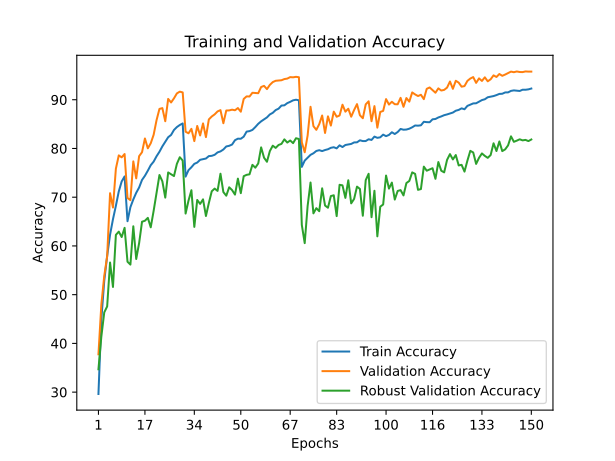

The table this chart was drawn from, first rows:
train_accuracy; train_loss; valid_accuracy; valid_loss; valid_accuracy_robust
29,6160; 1,9903; 37,7600; 1,9628; 34,6842
44,9500; 1,6994; 47,9800; 1,6763; 41,4000
52,8500; 1,5414; 53,8400; 1,3743; 46,3632
57,9480; 1,4365; 57,8700; 1,2155; 47,5842
62,3020; 1,3505; 70,8200; 0,8567; 56,5947
65,4760; 1,2823; 67,8800; 0,9959; 51,5789
68,2320; 1,2192; 75,8500; 0,7487; 62,2684
71,1820; 1,1618; 78,5800; 0,6405; 62,9316
73,2320; 1,1142; 78,1800; 0,6592; 61,8211
74,2600; 1,0870; 78,8600; 0,6346; 63,7105
65,0720; 1,2875; 69,8400; 0,9249; 56,7579
67,9500; 1,2292; 69,3900; 0,9654; 56,1684
69,5420; 1,1919; 77,3500; 0,6900; 64,0316
70,9000; 1,1610; 73,8600; 0,8004; 57,3158
71,9900; 1,1371; 78,4200; 0,6753; 60,5684
73,5420; 1,1002; 79,2300; 0,6504; 64,9632
74,3980; 1,0813; 82,0500; 0,5409; 65,1684
75,4440; 1,0570; 80,0300; 0,6379; 65,7579
76,5680; 1,0341; 81,0700; 0,5740; 63,8211
77,3000; 1,0188; 82,8100; 0,5179; 67,2053
78,4000; 0,9907; 85,8100; 0,4410; 70,9000
79,3260; 0,9717; 88,1200; 0,3694; 74,5526
80,4320; 0,9471; 88,2800; 0,3823; 73,2579
81,3740; 0,9288; 85,5900; 0,4816; 69,9158
82,3060; 0,9051; 90,1700; 0,3273; 75,0789
82,7760; 0,8936; 89,4400; 0,3323; 74,7211
83,7980; 0,8713; 90,2900; 0,3209; 74,3368
84,3920; 0,8580; 91,3000; 0,2762; 76,8421
84,8160; 0,8484; 91,6600; 0,2769; 78,2053
85,1360; 0,8430; 91,5000; 0,2657; 77,5211
74,2260; 1,0838; 83,4400; 0,5375; 66,6421
75,5520; 1,0586; 83,1100; 0,5524; 69,2947
76,1460; 1,0418; 84,0300; 0,5247; 71,4316
76,8420; 1,0260; 81,5100; 0,5654; 63,9053
77,1080; 1,0217; 84,6200; 0,5116; 69,4316
77,6720; 1,0067; 82,6700; 0,5533; 68,6211
77,8140; 1,0044; 85,1400; 0,4682; 69,5579
77,9340; 1,0020; 82,3300; 0,5573; 66,1421
78,4340; 0,9908; 85,9600; 0,4800; 68,8000
78,4900; 0,9880; 86,5600; 0,4544; 71,2158
78,7000; 0,9796; 87,0000; 0,4041; 71,7632
79,1920; 0,9725; 87,6000; 0,4126; 71,2895
79,3960; 0,9645; 87,8700; 0,3918; 74,8158
79,7880; 0,9598; 85,1800; 0,4766; 71,0526
80,4120; 0,9446; 87,7900; 0,3851; 70,3053
80,5440; 0,9421; 87,8100; 0,3883; 72,0316
80,8080; 0,9346; 87,9600; 0,3787; 71,4579
81,6960; 0,9206; 87,8400; 0,3925; 70,5316
82,0100; 0,9130; 88,2900; 0,3801; 73,8105
81,9900; 0,9089; 87,5400; 0,4066; 70,8263
82,4200; 0,8964; 90,1600; 0,3340; 74,3105
83,4600; 0,8800; 90,6900; 0,3050; 74,5895
83,5580; 0,8761; 90,6600; 0,3225; 74,6947
83,8080; 0,8689; 91,4300; 0,2945; 76,6421
84,3940; 0,8565; 91,3700; 0,2912; 76,0526
85,0580; 0,8406; 91,3400; 0,3089; 76,9211
85,5660; 0,8315; 92,6100; 0,2639; 80,2211
85,9580; 0,8250; 92,8500; 0,2644; 78,1053
86,3740; 0,8113; 92,1800; 0,2792; 77,2684
86,9840; 0,7997; 93,0500; 0,2406; 79,4632
... 90 more rows
